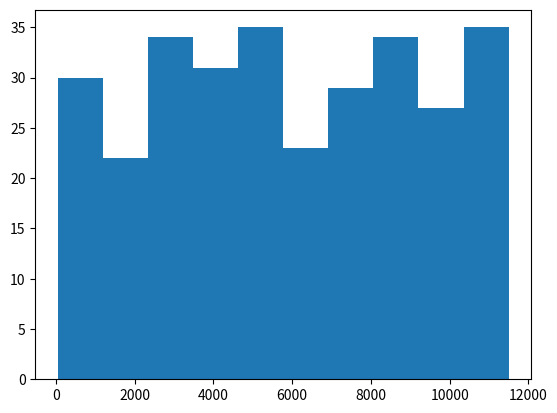

The matplotlib source for this figure:
"""
Lab01 - Analise e desempenho de redes e sistemas computacionais

[redacted]
"""


#Questao1
#item a
from numpy import random    #Importada a biblioteca Random da NumPy
random.seed(1013)    #Definida uma seed para deixar os resultados do rand iguais, independente de quando e onde seja executado
n = random.randint(100,high=501) #Executada a função randint de acordo com os seus parâmentros

print("\n",n) #Exibindo o valor achado de n (300).

#item b
vetor = 23 * random.randint(1,high=501,size=n) #Vetor gerado multiplicando pela idade(23) pelo vetor de numeros aleatorios [1,501)

#item c
print("\n",vetor)

#Questão 2
#Item a
import numpy as np

print("\nQuantidade de Elementos = ",len(vetor))
print("\nMédia = ",np.mean(vetor))
print("\nMediana = ",np.median(vetor))
print("\nVariancia = ",np.var(vetor))

#Item b
from matplotlib import pyplot as plt #Importanto a biblioteca de plots, baseada no matlab
plt.hist(vetor) #função para plotar histograma
plt.show() #mostrar plot

#Item C
#
#Dado nosso vetor, como a média e a mediana possuem valores próximos, qualquer 
#uma das duas, ou até as duas, poderiam ser usadas. Nos dados do item a, o valor
#que mais chama atenção é a alta variância, que indicia que os dados estão bem 
#espalhados entre si. Essa informação é evidenciada pelo histograma, que mostra 
#uma distribuição bastante irregular e dispersa